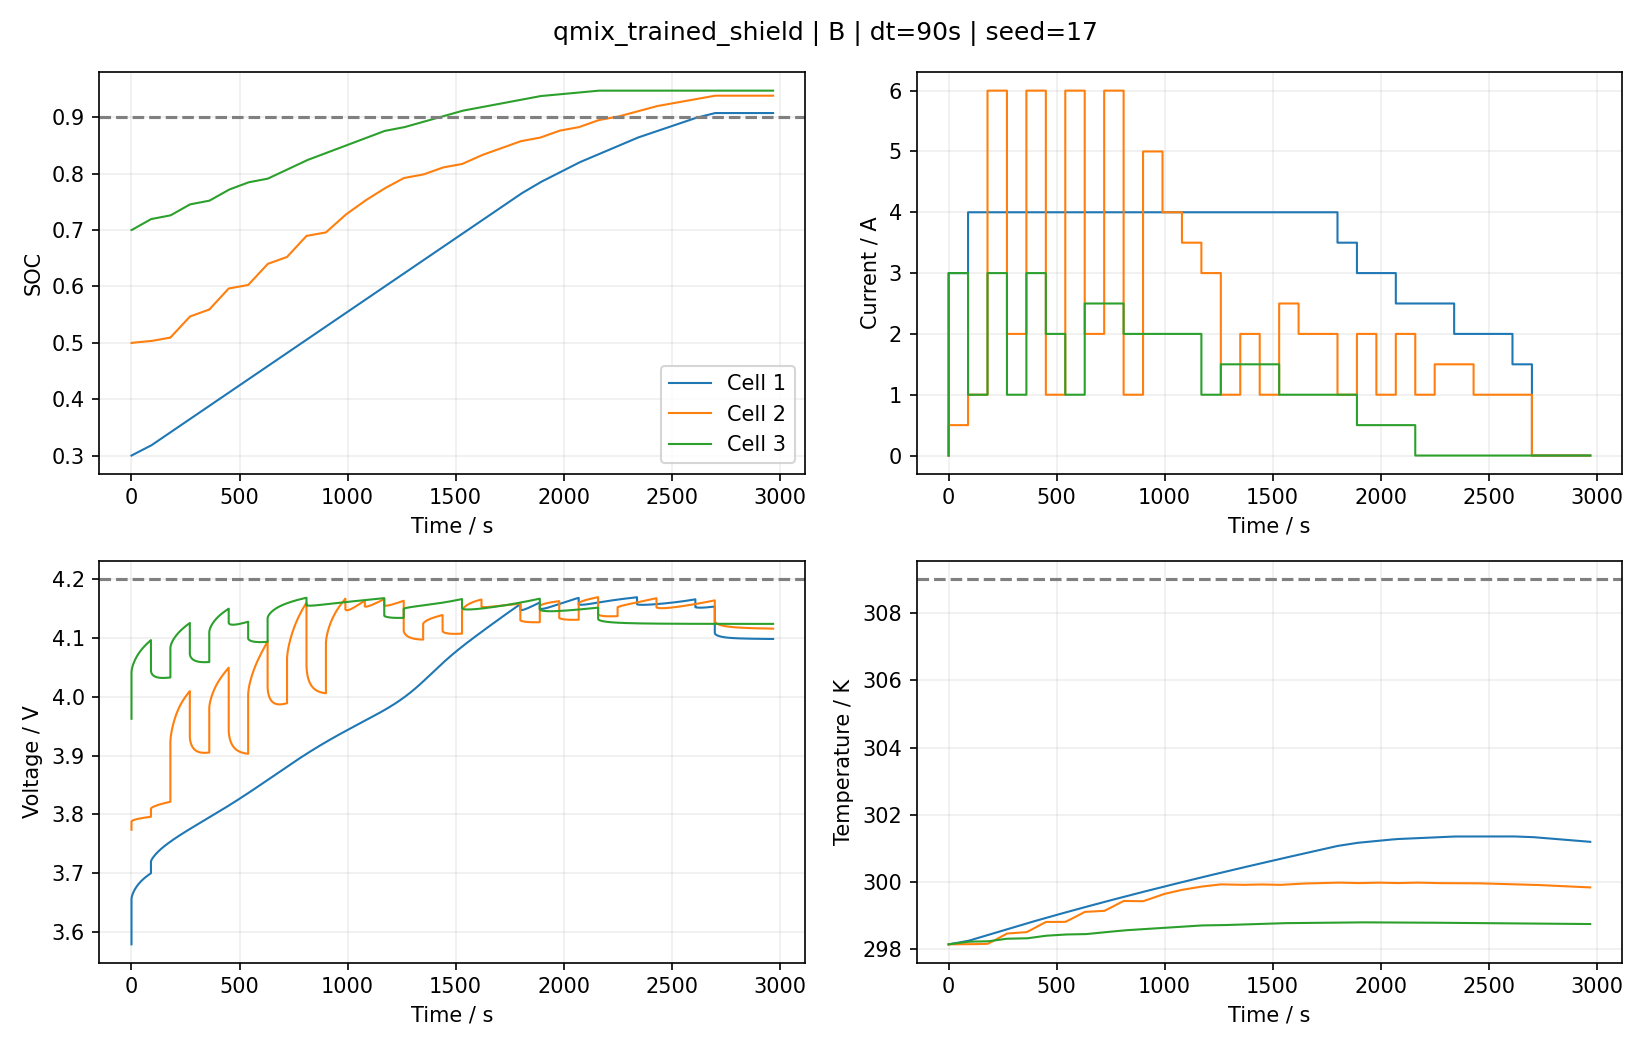

The file beside this chart, header and first rows:
time_s, cell, phase, soc, voltage_V, temperature_K, current_A, decision_index
0.0, 1, charge, 0.3, 3.579, 298.1, 0.0, -1
0.0, 2, charge, 0.5, 3.774, 298.1, 0.0, -1
0.0, 3, charge, 0.7, 3.963, 298.1, 0.0, -1
0.0, 1, charge, 0.3, 3.579, 298.1, 3.0, 0
0.0, 1, charge, 0.3, 3.656, 298.1, 3.0, 0
0.0, 2, charge, 0.5, 3.774, 298.1, 0.5, 0
0.0, 2, charge, 0.5, 3.788, 298.1, 0.5, 0
0.0, 3, charge, 0.7, 3.963, 298.1, 3.0, 0
0.0, 3, charge, 0.7, 4.042, 298.1, 3.0, 0
1, 1, charge, 0.3002, 3.659, 298.2, 3.0, 0
1, 2, charge, 0.5, 3.789, 298.2, 0.5, 0
1, 3, charge, 0.7002, 4.046, 298.2, 3.0, 0
2.0, 1, charge, 0.3004, 3.661, 298.2, 3.0, 0
2.0, 2, charge, 0.5001, 3.789, 298.2, 0.5, 0
2.0, 3, charge, 0.7004, 4.048, 298.2, 3.0, 0
3.0, 1, charge, 0.3006, 3.662, 298.2, 3.0, 0
3.0, 2, charge, 0.5001, 3.789, 298.2, 0.5, 0
3.0, 3, charge, 0.7007, 4.05, 298.2, 3.0, 0
4.0, 1, charge, 0.3008, 3.663, 298.2, 3.0, 0
4.0, 2, charge, 0.5001, 3.789, 298.2, 0.5, 0
4.0, 3, charge, 0.7009, 4.051, 298.2, 3.0, 0
5.0, 1, charge, 0.301, 3.664, 298.2, 3.0, 0
5.0, 2, charge, 0.5002, 3.79, 298.2, 0.5, 0
5.0, 3, charge, 0.7011, 4.052, 298.2, 3.0, 0
6.0, 1, charge, 0.3012, 3.665, 298.2, 3.0, 0
6.0, 2, charge, 0.5002, 3.79, 298.2, 0.5, 0
6.0, 3, charge, 0.7013, 4.054, 298.2, 3.0, 0
7.0, 1, charge, 0.3014, 3.666, 298.2, 3.0, 0
7.0, 2, charge, 0.5002, 3.79, 298.2, 0.5, 0
7.0, 3, charge, 0.7015, 4.055, 298.2, 3.0, 0
8, 1, charge, 0.3016, 3.667, 298.2, 3.0, 0
8, 2, charge, 0.5003, 3.79, 298.2, 0.5, 0
8, 3, charge, 0.7017, 4.056, 298.2, 3.0, 0
9.0, 1, charge, 0.3018, 3.668, 298.2, 3.0, 0
9.0, 2, charge, 0.5003, 3.79, 298.2, 0.5, 0
9.0, 3, charge, 0.702, 4.057, 298.2, 3.0, 0
10.0, 1, charge, 0.302, 3.669, 298.2, 3.0, 0
10.0, 2, charge, 0.5003, 3.79, 298.2, 0.5, 0
10.0, 3, charge, 0.7022, 4.058, 298.2, 3.0, 0
11.0, 1, charge, 0.3022, 3.669, 298.2, 3.0, 0
11.0, 2, charge, 0.5004, 3.791, 298.2, 0.5, 0
11.0, 3, charge, 0.7024, 4.059, 298.2, 3.0, 0
12.0, 1, charge, 0.3023, 3.67, 298.2, 3.0, 0
12.0, 2, charge, 0.5004, 3.791, 298.2, 0.5, 0
12.0, 3, charge, 0.7026, 4.06, 298.2, 3.0, 0
13.0, 1, charge, 0.3025, 3.671, 298.2, 3.0, 0
13.0, 2, charge, 0.5004, 3.791, 298.2, 0.5, 0
13.0, 3, charge, 0.7028, 4.06, 298.2, 3.0, 0
14.0, 1, charge, 0.3027, 3.671, 298.2, 3.0, 0
14.0, 2, charge, 0.5005, 3.791, 298.2, 0.5, 0
14.0, 3, charge, 0.703, 4.061, 298.2, 3.0, 0
15.0, 1, charge, 0.3029, 3.672, 298.2, 3.0, 0
15.0, 2, charge, 0.5005, 3.791, 298.2, 0.5, 0
15.0, 3, charge, 0.7033, 4.062, 298.2, 3.0, 0
16.0, 1, charge, 0.3031, 3.673, 298.2, 3.0, 0
16.0, 2, charge, 0.5006, 3.791, 298.2, 0.5, 0
16.0, 3, charge, 0.7035, 4.063, 298.2, 3.0, 0
17.0, 1, charge, 0.3033, 3.673, 298.2, 3.0, 0
17.0, 2, charge, 0.5006, 3.791, 298.2, 0.5, 0
17.0, 3, charge, 0.7037, 4.064, 298.2, 3.0, 0
... 9,054 more rows
